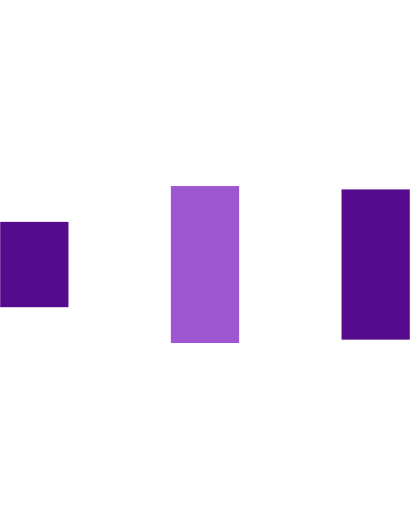
t = 0.00 s
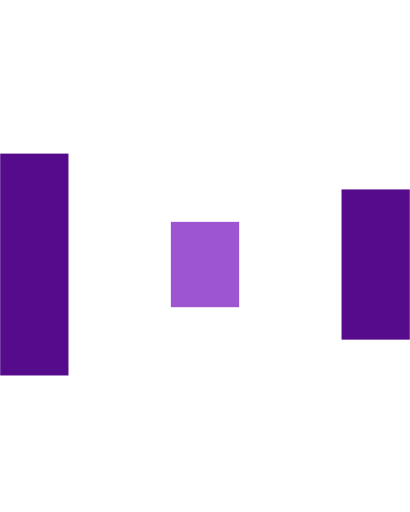
t = 0.15 s
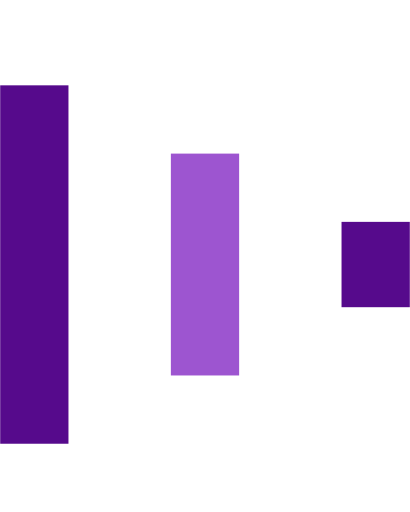
t = 0.30 s
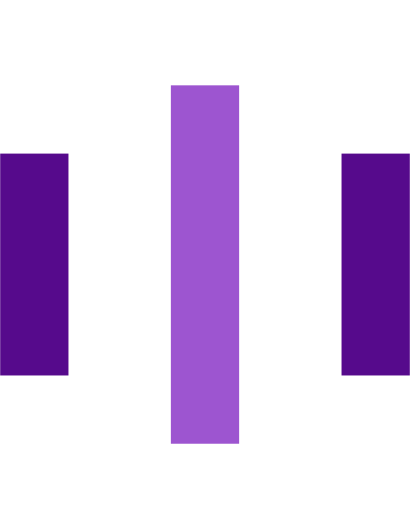
t = 0.45 s
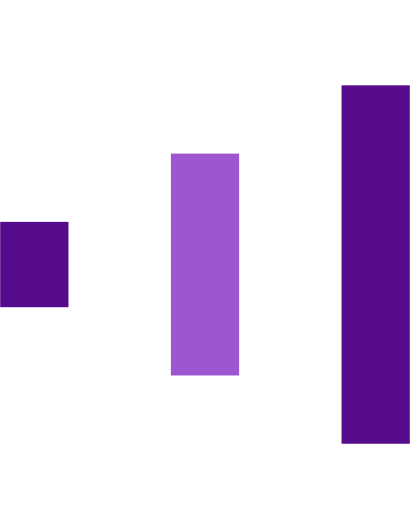
t = 0.60 s
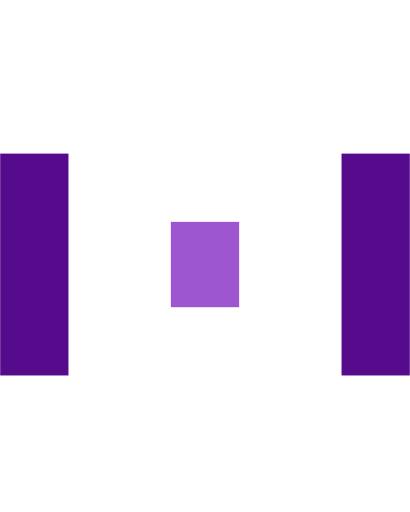
t = 0.75 s

The animated SVG that drew these frames (rendered in a browser with its animation timeline set to each time). Animation: 6 SMIL elements (animate=6); one cycle of 0.90 s, repeats indefinitely.

<svg xmlns="http://www.w3.org/2000/svg" xmlns:xlink="http://www.w3.org/1999/xlink" version="1.1" id="Layer_1" x="0px" y="0px" width="24px" height="30px" viewBox="0 0 24 30" style="enable-background:new 0 0 50 50;" xml:space="preserve">
    <rect x="0" y="6.90107" width="4" height="17.1979" fill="#333" style="&#10;    fill: #560a8c;&#10;">
      <animate attributeName="height" attributeType="XML" values="5;21;5" begin="0s" dur="0.6s" repeatCount="indefinite"/>
      <animate attributeName="y" attributeType="XML" values="13; 5; 13" begin="0s" dur="0.6s" repeatCount="indefinite"/>
    </rect>
    <rect x="10" y="10.9011" width="4" height="9.19787" fill="#333" style="&#10;    fill: #9d55d0;&#10;">
      <animate attributeName="height" attributeType="XML" values="5;21;5" begin="0.15s" dur="0.6s" repeatCount="indefinite"/>
      <animate attributeName="y" attributeType="XML" values="13; 5; 13" begin="0.15s" dur="0.6s" repeatCount="indefinite"/>
    </rect>
    <rect x="20" y="11.0989" width="4" height="8.80213" fill="#333" style="&#10;    fill: #560a8c;&#10;">
      <animate attributeName="height" attributeType="XML" values="5;21;5" begin="0.3s" dur="0.6s" repeatCount="indefinite"/>
      <animate attributeName="y" attributeType="XML" values="13; 5; 13" begin="0.3s" dur="0.6s" repeatCount="indefinite"/>
    </rect>
  </svg>
